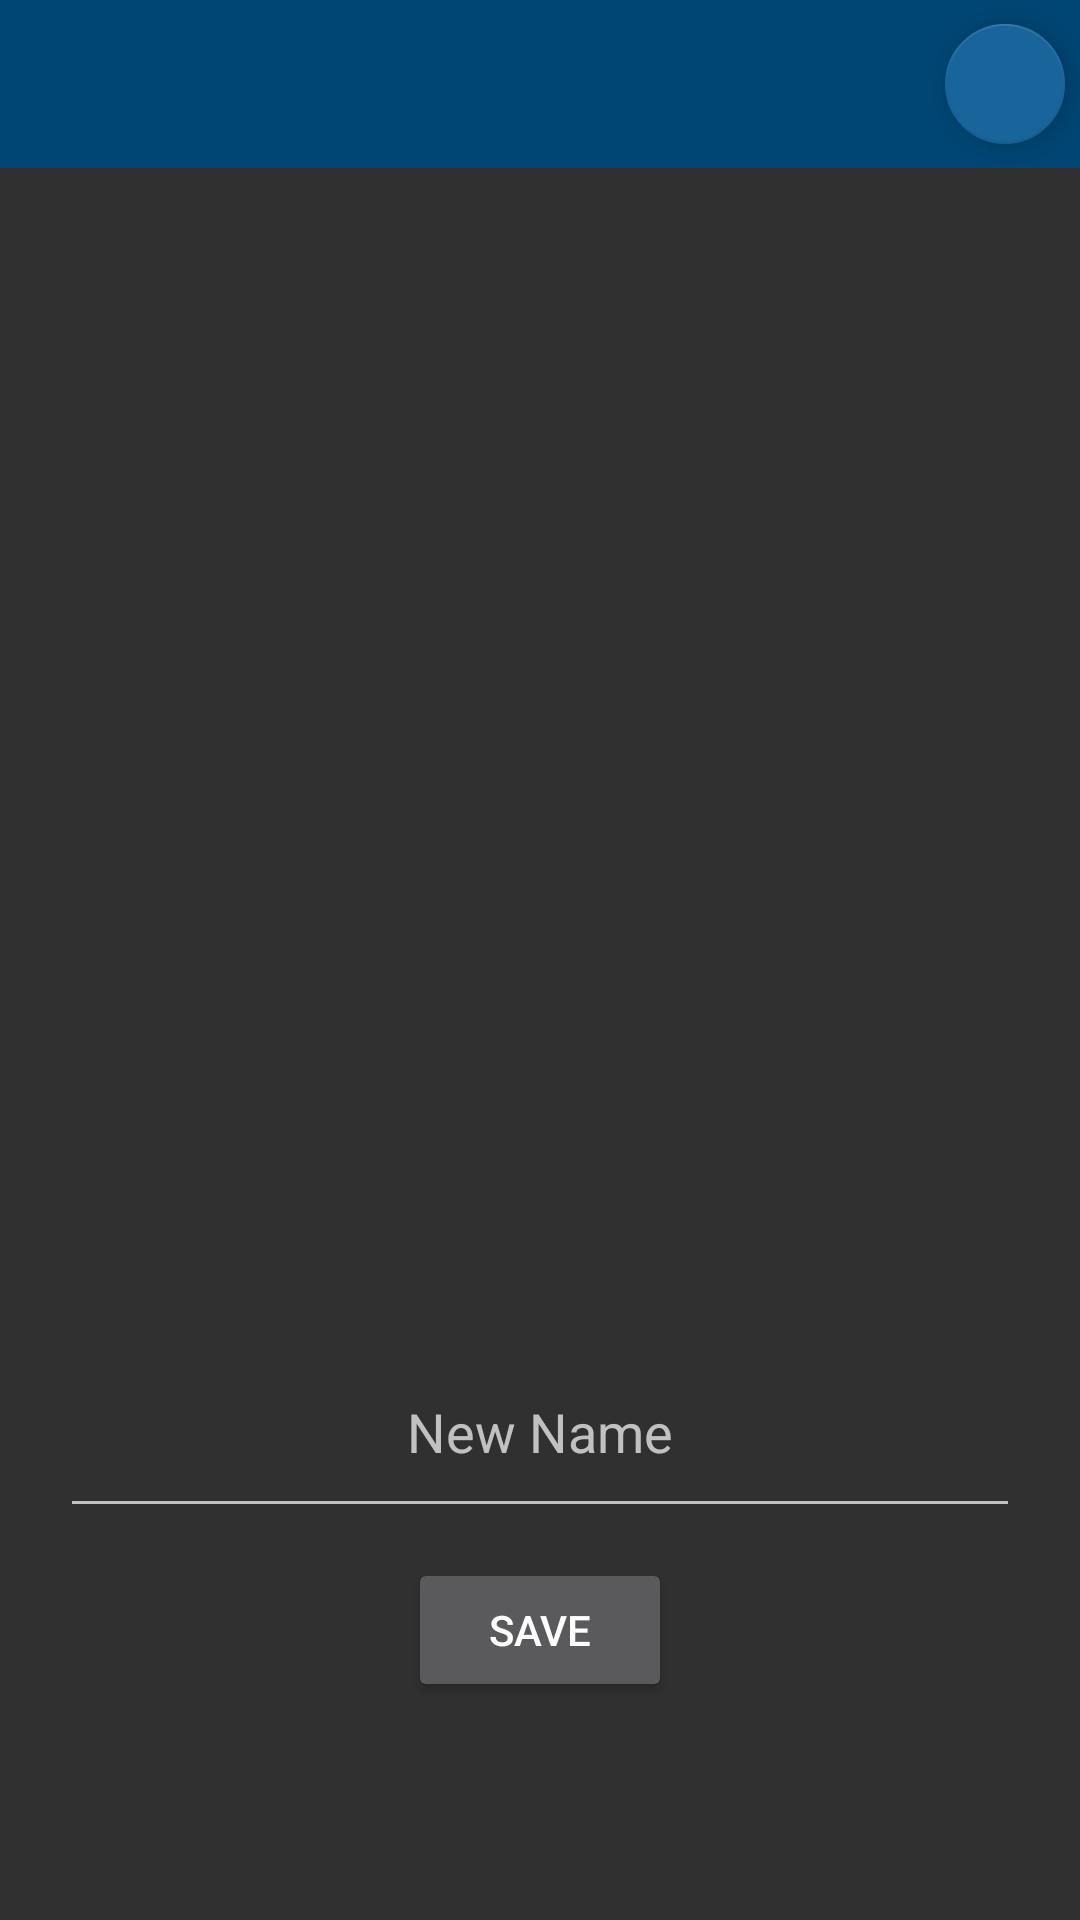

Reconstruct the res/layout file that produces this screen, plus the resources it refers to.
<!-- AndroidManifest.xml: application theme AppTheme -->
<!-- res/layout/edit_room_name.xml -->
<?xml version="1.0" encoding="utf-8"?>
<androidx.constraintlayout.widget.ConstraintLayout xmlns:android="http://schemas.android.com/apk/res/android"
    xmlns:app="http://schemas.android.com/apk/res-auto"
    xmlns:tools="http://schemas.android.com/tools"
    android:layout_width="match_parent"
    android:layout_height="match_parent"
    android:fitsSystemWindows="true">

    
    <include
        android:id="@+id/toolbar"
        layout="@layout/toolbar"
        android:layout_width="0dp"
        android:layout_height="wrap_content"
        app:layout_constraintTop_toTopOf="parent"
        app:layout_constraintStart_toStartOf="parent"
        app:layout_constraintEnd_toEndOf="parent" />

    
    <com.google.android.material.floatingactionbutton.FloatingActionButton
        android:id="@+id/btn_edit_room_cancel"
        android:layout_width="wrap_content"
        android:layout_height="wrap_content"
        android:layout_margin="5dp"
        android:clickable="true"
        app:fabSize="mini"
        android:contentDescription="@string/app_name"
        app:srcCompat="@drawable/ic_baseline_arrow_back_24"
        app:layout_constraintTop_toTopOf="@id/toolbar"
        app:layout_constraintBottom_toBottomOf="@id/toolbar"
        app:layout_constraintEnd_toEndOf="@id/toolbar" />

    
    <ImageView
        android:id="@+id/imageView"
        android:layout_width="405dp"
        android:layout_height="373dp"
        app:layout_constraintBottom_toTopOf="@+id/newroomname"
        app:layout_constraintEnd_toEndOf="parent"
        app:layout_constraintStart_toStartOf="parent"
        app:layout_constraintTop_toBottomOf="@+id/toolbar"
        app:srcCompat="@drawable/edititem" />

    
    <EditText
        android:id="@+id/newroomname"
        android:layout_width="0dp"
        android:layout_height="wrap_content"
        android:layout_marginStart="20dp"
        android:layout_marginEnd="20dp"
        android:layout_marginTop="16dp"
        android:ems="10"
        android:focusable="true"
        android:focusableInTouchMode="true"
        android:hint="New Name"
        android:inputType="textPersonName"
        android:minHeight="48dp"
        android:padding="20dp"
        android:textAlignment="center"
        app:layout_constraintTop_toBottomOf="@+id/imageView"
        app:layout_constraintStart_toStartOf="parent"
        app:layout_constraintEnd_toEndOf="parent" />

    
    <Button
        android:id="@+id/btn_update_room_name"
        android:layout_width="wrap_content"
        android:layout_height="wrap_content"
        android:layout_marginTop="10dp"
        android:text="Save"
        app:layout_constraintTop_toBottomOf="@+id/newroomname"
        app:layout_constraintStart_toStartOf="parent"
        app:layout_constraintEnd_toEndOf="parent"
        app:layout_constraintBottom_toBottomOf="parent"
        app:layout_constraintVertical_bias="0.0" />

</androidx.constraintlayout.widget.ConstraintLayout>
<!-- res/layout/toolbar.xml (included above) -->
<?xml version="1.0" encoding="utf-8"?>
<androidx.appcompat.widget.Toolbar xmlns:android="http://schemas.android.com/apk/res/android"
    android:id="@+id/toolbar"
    android:layout_width="match_parent"
    android:layout_height="?attr/actionBarSize"
    android:background="@color/toolbarcolor"
    android:fitsSystemWindows="true">

    <TextView
        android:id="@+id/toolbarTitle"
        android:layout_width="wrap_content"
        android:layout_height="wrap_content"
        android:layout_gravity="center"

        android:textColor="@android:color/white"
        android:textSize="20sp"
        android:textStyle="bold" />

</androidx.appcompat.widget.Toolbar>
<!-- resources referenced by this layout -->
<resources>
  <color name="toolbarcolor">#004674</color>
  <string name="app_name">Leyaa</string>
  <style name="AppTheme" parent="Theme.AppCompat.NoActionBar">
          
          <item name="colorPrimary">#19649B</item>
          <item name="colorPrimaryDark">#19649B</item>
          <item name="colorAccent">#19649B</item>
          <item name="android:statusBarColor">#004674</item>
  
      </style>
</resources>
